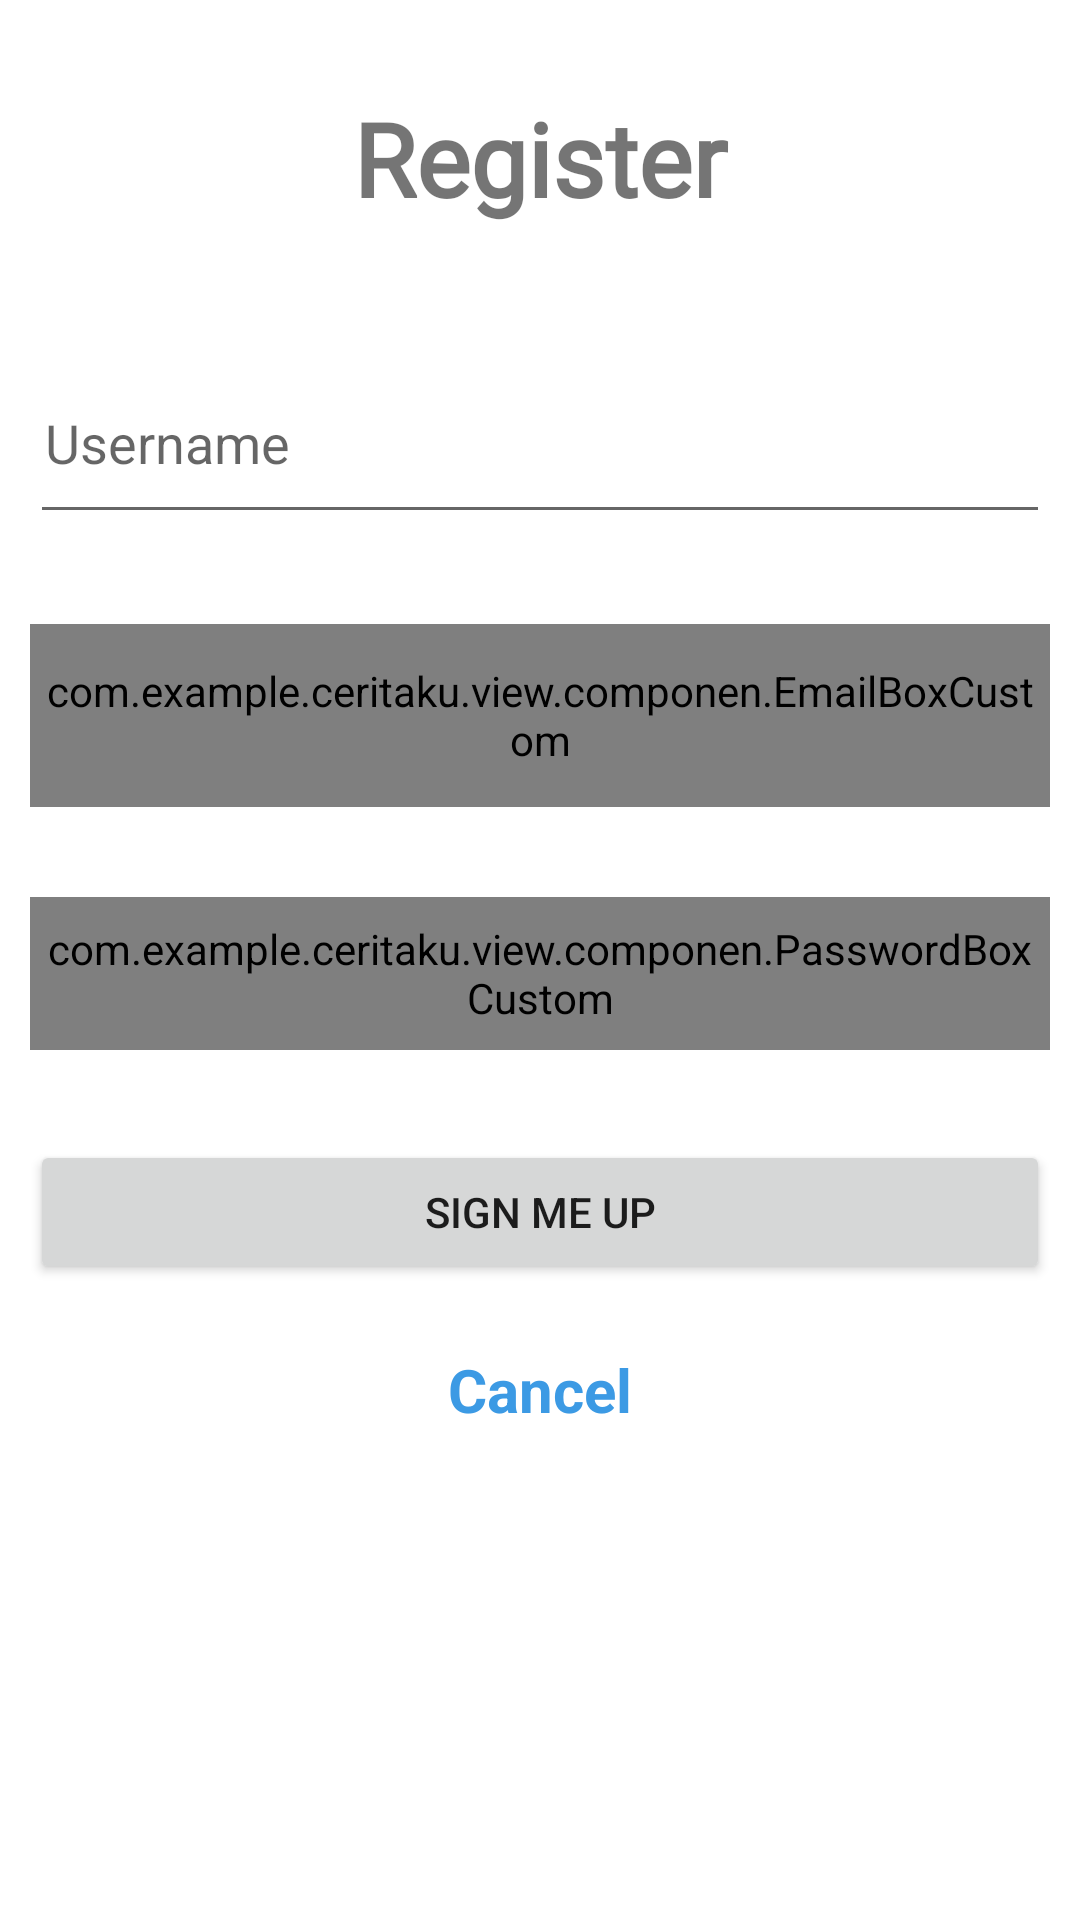

Layout XML and referenced resources for this Android screen:
<!-- AndroidManifest.xml: application theme Theme.Ceritaku -->
<!-- res/layout/activity_register.xml -->
<?xml version="1.0" encoding="utf-8"?>
<androidx.constraintlayout.widget.ConstraintLayout xmlns:android="http://schemas.android.com/apk/res/android"
    xmlns:app="http://schemas.android.com/apk/res-auto"
    xmlns:tools="http://schemas.android.com/tools"
    android:layout_width="match_parent"
    android:layout_height="match_parent"
    android:id="@+id/register_activity"
    tools:context=".view.authentication.RegisterActivity">

    <TextView
        android:id="@+id/textView4"
        android:layout_width="0dp"
        android:layout_height="57dp"
        android:layout_marginStart="10dp"
        android:layout_marginTop="30dp"
        android:layout_marginEnd="10dp"
        android:fontFamily="@font/poppinsregular"
        android:text="@string/Register"
        android:textAlignment="center"
        android:textSize="34sp"
        android:textStyle="bold"
        app:layout_constraintEnd_toEndOf="parent"
        app:layout_constraintHorizontal_bias="0.559"
        app:layout_constraintStart_toStartOf="parent"
        app:layout_constraintTop_toTopOf="parent" />

    <com.example.ceritaku.view.componen.PasswordBoxCustom
        android:id="@+id/tvregisterpassword"
        android:layout_width="0dp"
        android:layout_height="51dp"
        android:layout_marginStart="10dp"
        android:layout_marginTop="30dp"
        android:layout_marginEnd="10dp"
        android:drawableStart="@drawable/ic_baseline_lock_24"
        android:drawablePadding="10dp"
        android:fontFamily="@font/poppinsregular"
        android:hint="@string/Password"
        android:padding="5dp"
        android:textStyle="bold"
        app:layout_constraintEnd_toEndOf="parent"
        app:layout_constraintHorizontal_bias="0.44"
        app:layout_constraintStart_toStartOf="parent"
        app:layout_constraintTop_toBottomOf="@+id/tvregisemail" />

    <EditText
        android:id="@+id/tvregisname"
        android:layout_width="0dp"
        android:layout_height="61dp"
        android:layout_marginStart="10dp"
        android:layout_marginTop="30dp"
        android:layout_marginEnd="10dp"
        android:drawableStart="@drawable/ic_baseline_person_24"
        android:drawablePadding="10dp"
        android:hint="@string/Username"
        android:padding="5dp"
        app:layout_constraintEnd_toEndOf="parent"
        app:layout_constraintStart_toStartOf="parent"
        app:layout_constraintTop_toBottomOf="@+id/textView4"
        android:autofillHints="name"
        android:inputType="text" />

    <com.example.ceritaku.view.componen.EmailBoxCustom
        android:id="@+id/tvregisemail"
        android:layout_width="0dp"
        android:layout_height="61dp"
        android:layout_marginStart="10dp"
        android:layout_marginTop="30dp"
        android:layout_marginEnd="10dp"
        android:drawableStart="@drawable/ic_baseline_email_24"
        android:drawablePadding="10dp"
        android:hint="@string/Email"
        android:padding="5dp"
        app:layout_constraintEnd_toEndOf="parent"
        app:layout_constraintStart_toStartOf="parent"
        app:layout_constraintTop_toBottomOf="@+id/tvregisname"
        android:autofillHints="emailAddress"
        android:inputType="textEmailAddress" />

    <Button
        android:id="@+id/btnregister"
        android:layout_width="0dp"
        android:layout_height="wrap_content"
        android:layout_marginStart="10dp"
        android:layout_marginTop="30dp"
        android:layout_marginEnd="10dp"
        android:text="@string/Register_order"
        app:layout_constraintEnd_toEndOf="parent"
        app:layout_constraintHorizontal_bias="0.498"
        app:layout_constraintStart_toStartOf="parent"
        app:layout_constraintTop_toBottomOf="@+id/tvregisterpassword" />

    <TextView
        android:id="@+id/btncancel"
        android:layout_width="0dp"
        android:layout_height="38dp"
        android:layout_marginStart="10dp"
        android:layout_marginEnd="10dp"
        android:gravity="center"
        android:text="@string/cancel"
        android:textColor="#3C9AE4"
        android:textSize="20sp"
        android:textStyle="bold"
        app:layout_constraintBottom_toBottomOf="parent"
        app:layout_constraintEnd_toEndOf="parent"
        app:layout_constraintHorizontal_bias="0.0"
        app:layout_constraintStart_toStartOf="parent"
        app:layout_constraintTop_toBottomOf="@+id/btnregister"
        app:layout_constraintVertical_bias="0.094" />

    <ProgressBar
        android:id="@+id/pgbarregister"
        style="?android:attr/progressBarStyle"
        android:layout_width="110dp"
        android:layout_height="88dp"
        android:layout_marginTop="180dp"
        android:visibility="gone"
        app:layout_constraintEnd_toEndOf="parent"
        app:layout_constraintHorizontal_bias="0.498"
        app:layout_constraintStart_toStartOf="parent"
        app:layout_constraintTop_toTopOf="parent" />


</androidx.constraintlayout.widget.ConstraintLayout>
<!-- resources referenced by this layout -->
<resources>
  <string name="Email">Email</string>
  <string name="Password">Password</string>
  <string name="Register">Register</string>
  <string name="Register_order">sign me up</string>
  <string name="Username">Username</string>
  <string name="cancel">Cancel</string>
  <style name="Theme.Ceritaku" parent="Theme.MaterialComponents.DayNight.NoActionBar">
          
          <item name="colorPrimary">?attr/colorControlNormal</item>
          <item name="colorPrimaryVariant">#7E7D7D</item>
          <item name="colorOnPrimary">@color/white</item>
          
          <item name="colorSecondary">@color/teal_200</item>
          <item name="colorSecondaryVariant">@color/teal_700</item>
          <item name="colorOnSecondary">@color/black</item>
          
          <item name="android:statusBarColor" tools:targetApi="l">?attr/colorPrimaryVariant</item>
          
      </style>
  <!-- not gathered from this repository: default colours our renderer supplied (Android Studio template values) -->
  <color name="teal_200">#FF03DAC5</color>
  <color name="teal_700">#FF018786</color>
  <color name="black">#FF000000</color>
  <color name="white">#FFFFFFFF</color>
</resources>
